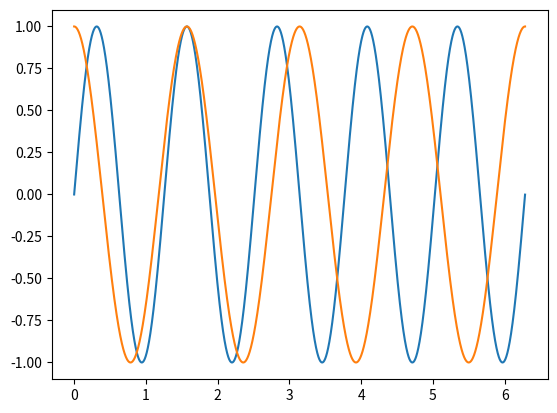

Python code for this plot:
import matplotlib.pyplot as plt
import math 
import numpy as np

x = [i for i in np.arange(0, 2*math.pi, 0.001)]

y_1 = [math.sin(5*i) for i in x]
y_2 = [math.cos(4*i) for i in x]

plt.plot(x, y_1)
plt.plot(x, y_2)
plt.show()